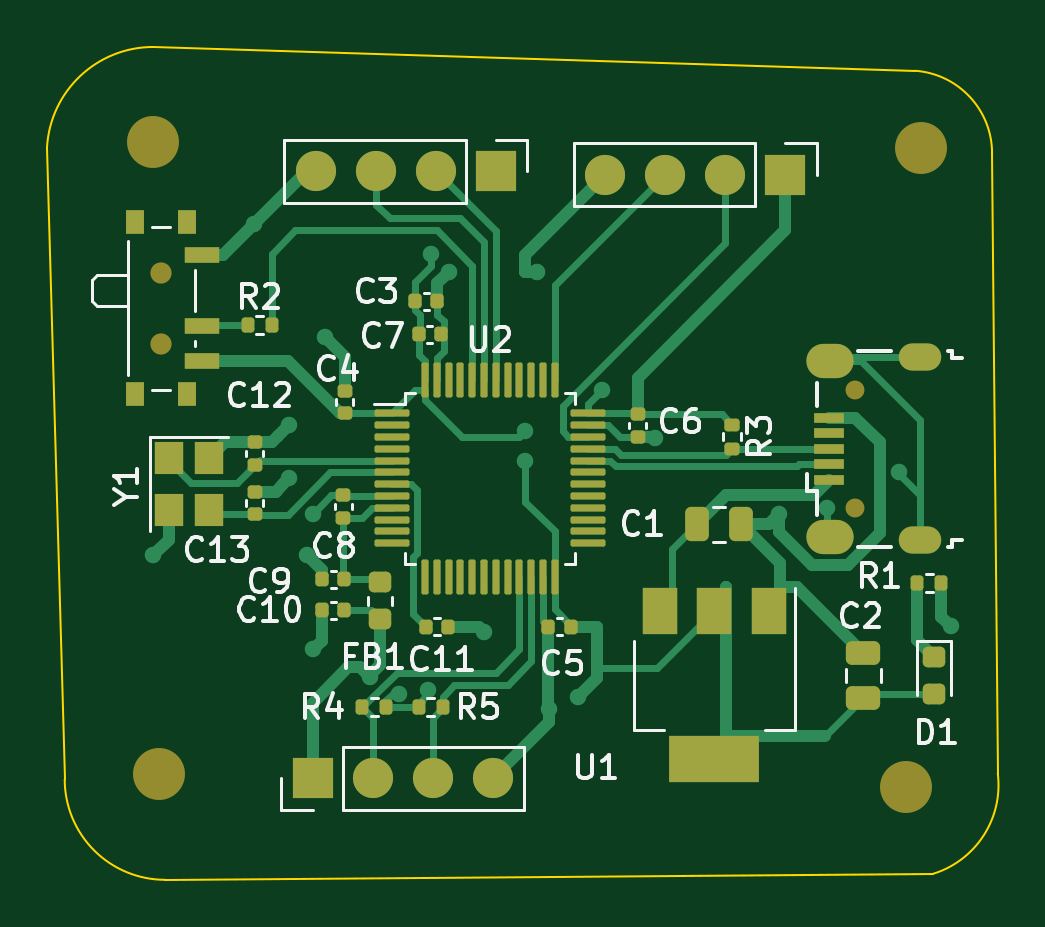
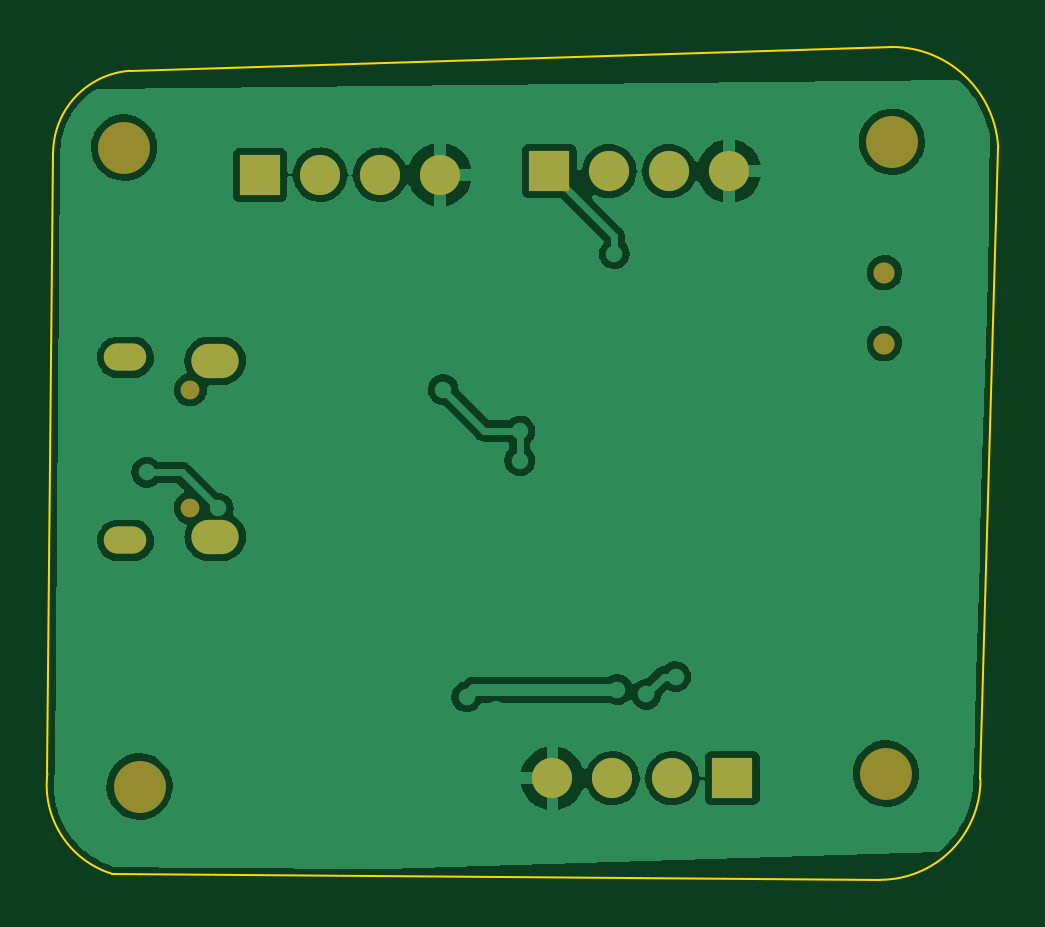
Circuit board: 9 layer files. Board 40.2 x 35.3 mm.
- bottom_copper: stm32-B_Cu.gbr (72203 bytes)
- bottom_mask: stm32-B_Mask.gbr (1507 bytes)
- paste: stm32-B_Paste.gbr (467 bytes)
- bottom_silk: stm32-B_Silkscreen.gbr (468 bytes)
- outline: stm32-Edge_Cuts.gbr (1023 bytes)
- top_copper: stm32-F_Cu.gbr (24013 bytes)
- top_mask: stm32-F_Mask.gbr (6856 bytes)
- paste: stm32-F_Paste.gbr (5825 bytes)
- top_silk: stm32-F_Silkscreen.gbr (21962 bytes)

=== bottom_copper: stm32-B_Cu.gbr (72203 bytes, source omitted) ===
=== bottom_mask: stm32-B_Mask.gbr ===
%TF.GenerationSoftware,KiCad,Pcbnew,(6.0.0)*%
%TF.CreationDate,2026-05-15T11:55:59+05:30*%
%TF.ProjectId,stm32,73746d33-322e-46b6-9963-61645f706362,rev?*%
%TF.SameCoordinates,Original*%
%TF.FileFunction,Soldermask,Bot*%
%TF.FilePolarity,Negative*%
%FSLAX46Y46*%
G04 Gerber Fmt 4.6, Leading zero omitted, Abs format (unit mm)*
G04 Created by KiCad (PCBNEW (6.0.0)) date 2026-05-15 11:55:59*
%MOMM*%
%LPD*%
G01*
G04 APERTURE LIST*
%ADD10R,1.700000X1.700000*%
%ADD11O,1.700000X1.700000*%
%ADD12C,2.200000*%
%ADD13O,0.800000X0.800000*%
%ADD14O,1.800000X1.150000*%
%ADD15O,2.000000X1.450000*%
%ADD16C,0.900000*%
G04 APERTURE END LIST*
D10*
%TO.C,J3*%
X72000000Y-56900000D03*
D11*
X69460000Y-56900000D03*
X66920000Y-56900000D03*
X64380000Y-56900000D03*
%TD*%
D12*
%TO.C,H1*%
X45250000Y-55500000D03*
%TD*%
D13*
%TO.C,J1*%
X74945000Y-71005000D03*
X74945000Y-66005000D03*
D14*
X77695000Y-72380000D03*
X77695000Y-64630000D03*
D15*
X73895000Y-72230000D03*
X73895000Y-64780000D03*
%TD*%
D12*
%TO.C,H3*%
X45500000Y-82250000D03*
%TD*%
%TO.C,H2*%
X77750000Y-55750000D03*
%TD*%
D10*
%TO.C,J2*%
X59750000Y-56750000D03*
D11*
X57210000Y-56750000D03*
X54670000Y-56750000D03*
X52130000Y-56750000D03*
%TD*%
D12*
%TO.C,H4*%
X77100000Y-82800000D03*
%TD*%
D10*
%TO.C,J4*%
X52000000Y-82450000D03*
D11*
X54540000Y-82450000D03*
X57080000Y-82450000D03*
X59620000Y-82450000D03*
%TD*%
D16*
%TO.C,SW1*%
X45570000Y-61050000D03*
X45570000Y-64050000D03*
%TD*%
M02*

=== paste: stm32-B_Paste.gbr ===
%TF.GenerationSoftware,KiCad,Pcbnew,(6.0.0)*%
%TF.CreationDate,2026-05-15T11:55:59+05:30*%
%TF.ProjectId,stm32,73746d33-322e-46b6-9963-61645f706362,rev?*%
%TF.SameCoordinates,Original*%
%TF.FileFunction,Paste,Bot*%
%TF.FilePolarity,Positive*%
%FSLAX46Y46*%
G04 Gerber Fmt 4.6, Leading zero omitted, Abs format (unit mm)*
G04 Created by KiCad (PCBNEW (6.0.0)) date 2026-05-15 11:55:59*
%MOMM*%
%LPD*%
G01*
G04 APERTURE LIST*
G04 APERTURE END LIST*
M02*

=== bottom_silk: stm32-B_Silkscreen.gbr ===
%TF.GenerationSoftware,KiCad,Pcbnew,(6.0.0)*%
%TF.CreationDate,2026-05-15T11:55:59+05:30*%
%TF.ProjectId,stm32,73746d33-322e-46b6-9963-61645f706362,rev?*%
%TF.SameCoordinates,Original*%
%TF.FileFunction,Legend,Bot*%
%TF.FilePolarity,Positive*%
%FSLAX46Y46*%
G04 Gerber Fmt 4.6, Leading zero omitted, Abs format (unit mm)*
G04 Created by KiCad (PCBNEW (6.0.0)) date 2026-05-15 11:55:59*
%MOMM*%
%LPD*%
G01*
G04 APERTURE LIST*
G04 APERTURE END LIST*
M02*

=== outline: stm32-Edge_Cuts.gbr ===
%TF.GenerationSoftware,KiCad,Pcbnew,(6.0.0)*%
%TF.CreationDate,2026-05-15T11:55:59+05:30*%
%TF.ProjectId,stm32,73746d33-322e-46b6-9963-61645f706362,rev?*%
%TF.SameCoordinates,Original*%
%TF.FileFunction,Profile,NP*%
%FSLAX46Y46*%
G04 Gerber Fmt 4.6, Leading zero omitted, Abs format (unit mm)*
G04 Created by KiCad (PCBNEW (6.0.0)) date 2026-05-15 11:55:59*
%MOMM*%
%LPD*%
G01*
G04 APERTURE LIST*
%TA.AperFunction,Profile*%
%ADD10C,0.100000*%
%TD*%
G04 APERTURE END LIST*
D10*
X78250000Y-86500000D02*
X45750000Y-86750000D01*
X80758917Y-56000000D02*
G75*
G03*
X77500000Y-52500000I-3508916J1D01*
G01*
X41500000Y-82500000D02*
X40750000Y-55750000D01*
X41500000Y-82500000D02*
G75*
G03*
X45750000Y-86750000I4249999J-1D01*
G01*
X45250000Y-51493061D02*
G75*
G03*
X40750000Y-55750000I-1J-4506938D01*
G01*
X81000000Y-82250000D02*
X80758917Y-56000000D01*
X45250000Y-51493061D02*
X77500000Y-52500000D01*
X78250000Y-86500000D02*
G75*
G03*
X81000000Y-82250000I-1152293J3760307D01*
G01*
M02*

=== top_copper: stm32-F_Cu.gbr (24013 bytes, source omitted) ===
=== top_mask: stm32-F_Mask.gbr (6856 bytes, source omitted) ===
=== paste: stm32-F_Paste.gbr ===
%TF.GenerationSoftware,KiCad,Pcbnew,(6.0.0)*%
%TF.CreationDate,2026-05-15T11:55:59+05:30*%
%TF.ProjectId,stm32,73746d33-322e-46b6-9963-61645f706362,rev?*%
%TF.SameCoordinates,Original*%
%TF.FileFunction,Paste,Top*%
%TF.FilePolarity,Positive*%
%FSLAX46Y46*%
G04 Gerber Fmt 4.6, Leading zero omitted, Abs format (unit mm)*
G04 Created by KiCad (PCBNEW (6.0.0)) date 2026-05-15 11:55:59*
%MOMM*%
%LPD*%
G01*
G04 APERTURE LIST*
G04 Aperture macros list*
%AMRoundRect*
0 Rectangle with rounded corners*
0 $1 Rounding radius*
0 $2 $3 $4 $5 $6 $7 $8 $9 X,Y pos of 4 corners*
0 Add a 4 corners polygon primitive as box body*
4,1,4,$2,$3,$4,$5,$6,$7,$8,$9,$2,$3,0*
0 Add four circle primitives for the rounded corners*
1,1,$1+$1,$2,$3*
1,1,$1+$1,$4,$5*
1,1,$1+$1,$6,$7*
1,1,$1+$1,$8,$9*
0 Add four rect primitives between the rounded corners*
20,1,$1+$1,$2,$3,$4,$5,0*
20,1,$1+$1,$4,$5,$6,$7,0*
20,1,$1+$1,$6,$7,$8,$9,0*
20,1,$1+$1,$8,$9,$2,$3,0*%
G04 Aperture macros list end*
%ADD10RoundRect,0.140000X0.140000X0.170000X-0.140000X0.170000X-0.140000X-0.170000X0.140000X-0.170000X0*%
%ADD11RoundRect,0.135000X-0.135000X-0.185000X0.135000X-0.185000X0.135000X0.185000X-0.135000X0.185000X0*%
%ADD12RoundRect,0.140000X-0.140000X-0.170000X0.140000X-0.170000X0.140000X0.170000X-0.140000X0.170000X0*%
%ADD13RoundRect,0.140000X0.170000X-0.140000X0.170000X0.140000X-0.170000X0.140000X-0.170000X-0.140000X0*%
%ADD14RoundRect,0.135000X0.135000X0.185000X-0.135000X0.185000X-0.135000X-0.185000X0.135000X-0.185000X0*%
%ADD15RoundRect,0.140000X-0.170000X0.140000X-0.170000X-0.140000X0.170000X-0.140000X0.170000X0.140000X0*%
%ADD16R,1.300000X0.450000*%
%ADD17R,1.500000X2.000000*%
%ADD18R,3.800000X2.000000*%
%ADD19R,1.200000X1.400000*%
%ADD20RoundRect,0.218750X-0.256250X0.218750X-0.256250X-0.218750X0.256250X-0.218750X0.256250X0.218750X0*%
%ADD21R,0.800000X1.000000*%
%ADD22R,1.500000X0.700000*%
%ADD23RoundRect,0.250000X0.475000X-0.250000X0.475000X0.250000X-0.475000X0.250000X-0.475000X-0.250000X0*%
%ADD24RoundRect,0.250000X-0.250000X-0.475000X0.250000X-0.475000X0.250000X0.475000X-0.250000X0.475000X0*%
%ADD25RoundRect,0.075000X-0.662500X-0.075000X0.662500X-0.075000X0.662500X0.075000X-0.662500X0.075000X0*%
%ADD26RoundRect,0.075000X-0.075000X-0.662500X0.075000X-0.662500X0.075000X0.662500X-0.075000X0.662500X0*%
%ADD27RoundRect,0.135000X-0.185000X0.135000X-0.185000X-0.135000X0.185000X-0.135000X0.185000X0.135000X0*%
G04 APERTURE END LIST*
D10*
%TO.C,C9*%
X53340000Y-74030000D03*
X52380000Y-74030000D03*
%TD*%
D11*
%TO.C,R1*%
X77590000Y-74200000D03*
X78610000Y-74200000D03*
%TD*%
D10*
%TO.C,C5*%
X62940000Y-76030000D03*
X61980000Y-76030000D03*
%TD*%
D12*
%TO.C,C7*%
X56480000Y-63654000D03*
X57440000Y-63654000D03*
%TD*%
D13*
%TO.C,C4*%
X53353200Y-67004200D03*
X53353200Y-66044200D03*
%TD*%
D14*
%TO.C,R4*%
X55110000Y-79450000D03*
X54090000Y-79450000D03*
%TD*%
D10*
%TO.C,C10*%
X53340000Y-75330000D03*
X52380000Y-75330000D03*
%TD*%
D15*
%TO.C,C6*%
X65760000Y-67050000D03*
X65760000Y-68010000D03*
%TD*%
D16*
%TO.C,J1*%
X73845000Y-69805000D03*
X73845000Y-69155000D03*
X73845000Y-68505000D03*
X73845000Y-67855000D03*
X73845000Y-67205000D03*
%TD*%
D11*
%TO.C,R5*%
X56490000Y-79450000D03*
X57510000Y-79450000D03*
%TD*%
D13*
%TO.C,C12*%
X49550000Y-69180000D03*
X49550000Y-68220000D03*
%TD*%
%TO.C,C8*%
X53300000Y-71430000D03*
X53300000Y-70470000D03*
%TD*%
%TO.C,C13*%
X49550000Y-71280000D03*
X49550000Y-70320000D03*
%TD*%
D17*
%TO.C,U1*%
X71300000Y-75350000D03*
X69000000Y-75350000D03*
D18*
X69000000Y-81650000D03*
D17*
X66700000Y-75350000D03*
%TD*%
D19*
%TO.C,Y1*%
X45900000Y-68900000D03*
X45900000Y-71100000D03*
X47600000Y-71100000D03*
X47600000Y-68900000D03*
%TD*%
D20*
%TO.C,FB1*%
X54860000Y-74155000D03*
X54860000Y-75730000D03*
%TD*%
D12*
%TO.C,C3*%
X56320000Y-62250000D03*
X57280000Y-62250000D03*
%TD*%
%TO.C,C11*%
X56780000Y-76030000D03*
X57740000Y-76030000D03*
%TD*%
D20*
%TO.C,D1*%
X78300000Y-77325000D03*
X78300000Y-78900000D03*
%TD*%
D21*
%TO.C,SW1*%
X44470000Y-66200000D03*
X46680000Y-66200000D03*
X46680000Y-58900000D03*
X44470000Y-58900000D03*
D22*
X47330000Y-60300000D03*
X47330000Y-63300000D03*
X47330000Y-64800000D03*
%TD*%
D23*
%TO.C,C2*%
X75300000Y-79050000D03*
X75300000Y-77150000D03*
%TD*%
D24*
%TO.C,C1*%
X68250000Y-71700000D03*
X70150000Y-71700000D03*
%TD*%
D25*
%TO.C,U2*%
X55337500Y-67000000D03*
X55337500Y-67500000D03*
X55337500Y-68000000D03*
X55337500Y-68500000D03*
X55337500Y-69000000D03*
X55337500Y-69500000D03*
X55337500Y-70000000D03*
X55337500Y-70500000D03*
X55337500Y-71000000D03*
X55337500Y-71500000D03*
X55337500Y-72000000D03*
X55337500Y-72500000D03*
D26*
X56750000Y-73912500D03*
X57250000Y-73912500D03*
X57750000Y-73912500D03*
X58250000Y-73912500D03*
X58750000Y-73912500D03*
X59250000Y-73912500D03*
X59750000Y-73912500D03*
X60250000Y-73912500D03*
X60750000Y-73912500D03*
X61250000Y-73912500D03*
X61750000Y-73912500D03*
X62250000Y-73912500D03*
D25*
X63662500Y-72500000D03*
X63662500Y-72000000D03*
X63662500Y-71500000D03*
X63662500Y-71000000D03*
X63662500Y-70500000D03*
X63662500Y-70000000D03*
X63662500Y-69500000D03*
X63662500Y-69000000D03*
X63662500Y-68500000D03*
X63662500Y-68000000D03*
X63662500Y-67500000D03*
X63662500Y-67000000D03*
D26*
X62250000Y-65587500D03*
X61750000Y-65587500D03*
X61250000Y-65587500D03*
X60750000Y-65587500D03*
X60250000Y-65587500D03*
X59750000Y-65587500D03*
X59250000Y-65587500D03*
X58750000Y-65587500D03*
X58250000Y-65587500D03*
X57750000Y-65587500D03*
X57250000Y-65587500D03*
X56750000Y-65587500D03*
%TD*%
D27*
%TO.C,R3*%
X69750000Y-67480000D03*
X69750000Y-68500000D03*
%TD*%
D11*
%TO.C,R2*%
X49240000Y-63250000D03*
X50260000Y-63250000D03*
%TD*%
M02*

=== top_silk: stm32-F_Silkscreen.gbr (21962 bytes, source omitted) ===
